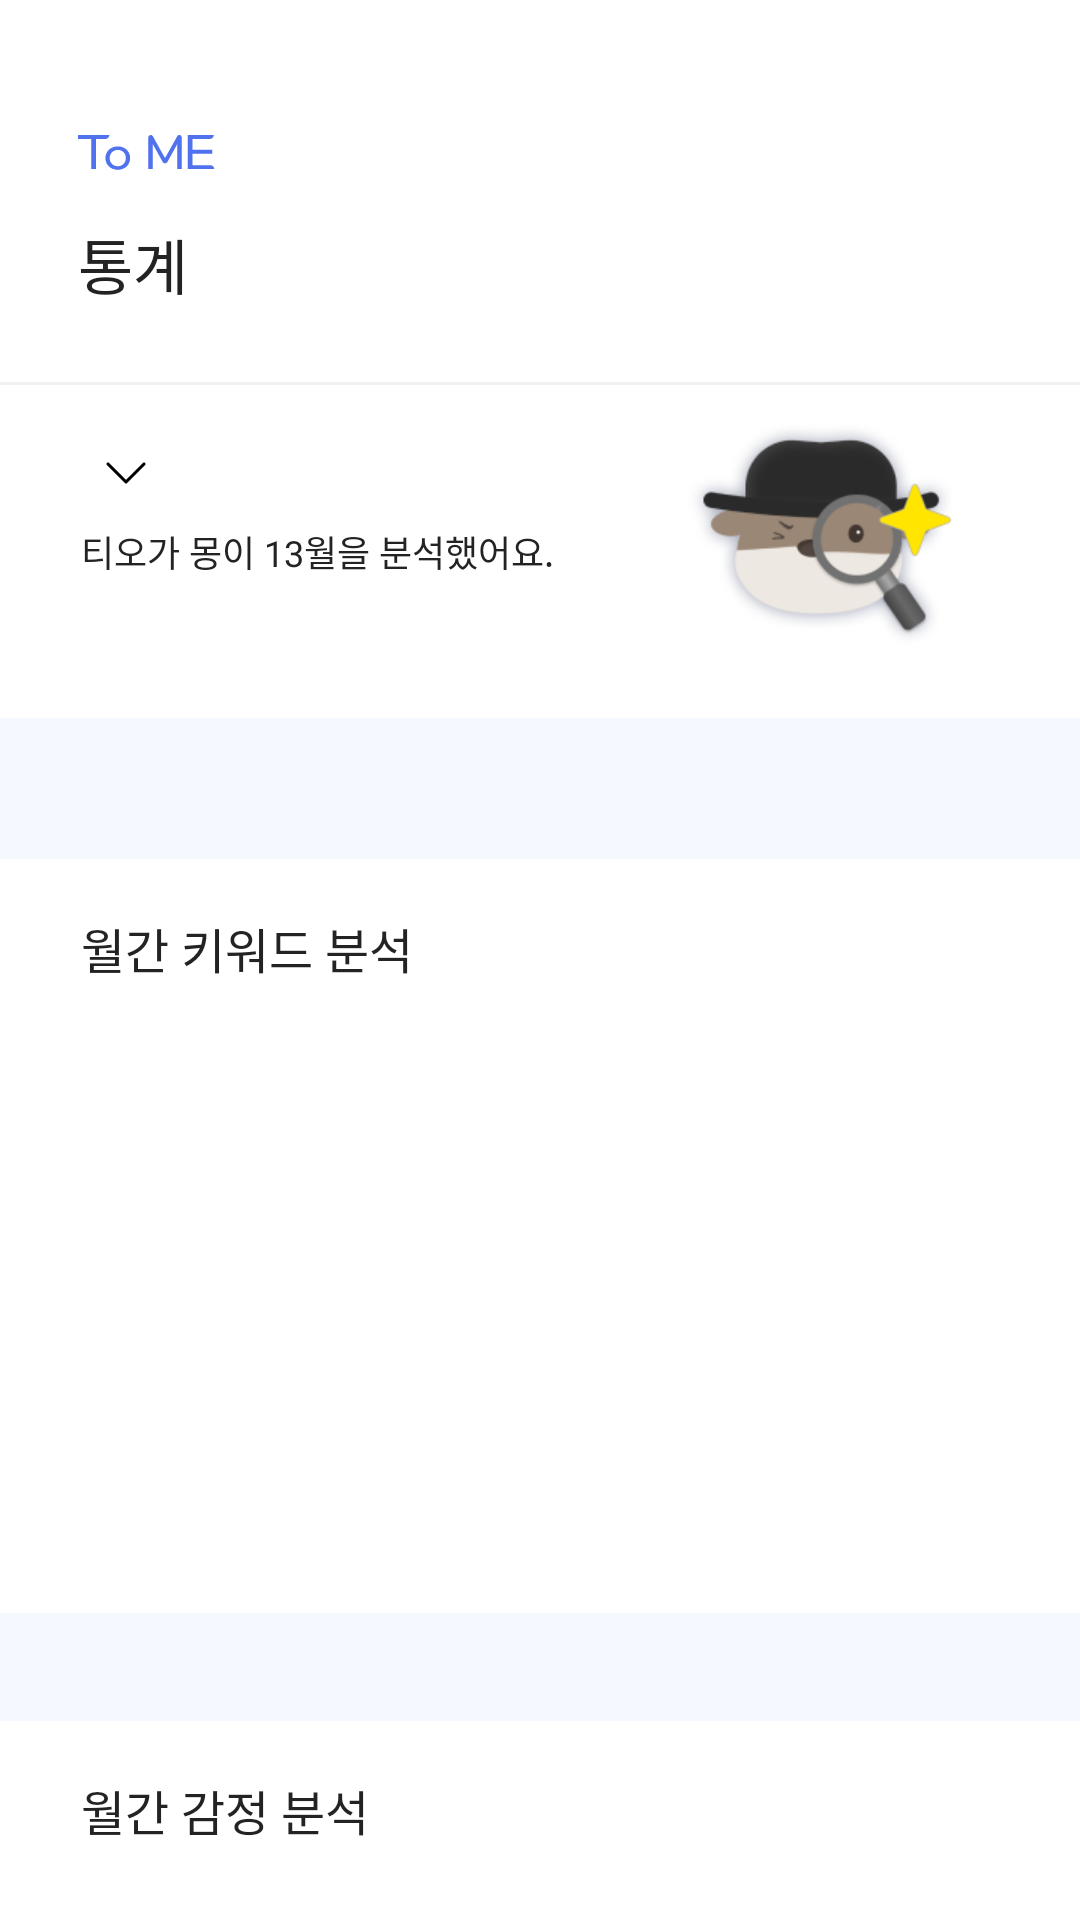

Here is an Android app screen rendered from its layout file. Give the layout XML and the strings, colors and styles it references.
<!-- AndroidManifest.xml: application theme Theme.ToMeAOS -->
<!-- res/layout/fragment_statistics.xml -->
<?xml version="1.0" encoding="utf-8"?>
<androidx.constraintlayout.widget.ConstraintLayout
        xmlns:android="http://schemas.android.com/apk/res/android"
        android:layout_width="match_parent"
        android:layout_height="match_parent"
        android:background="@color/color_font4"
        xmlns:app="http://schemas.android.com/apk/res-auto">

    <ImageView
            android:id="@+id/tome_logo"
            android:layout_width="wrap_content"
            android:layout_height="wrap_content"
            android:src="@drawable/tome_logo"
            android:layout_marginTop="45dp"
            android:layout_marginStart="26dp"
            app:layout_constraintStart_toStartOf="parent"
            app:layout_constraintTop_toTopOf="parent"/>
    <TextView
            android:id="@+id/tv_statistics"
            android:layout_width="wrap_content"
            android:layout_height="wrap_content"
            android:text="@string/statistics"
            android:textAppearance="@style/new_body2"
            android:textColor="@color/color_font1"
            android:layout_marginTop="16.4dp"
            app:layout_constraintTop_toBottomOf="@id/tome_logo"
            app:layout_constraintStart_toStartOf="@id/tome_logo"/>
    <View
            android:id="@+id/statistics_border_line"
            android:layout_width="match_parent"
            android:layout_height="1dp"
            android:background="@color/color_disabled2"
            android:layout_marginTop="25dp"
            app:layout_constraintTop_toBottomOf="@id/tv_statistics"/>
    <ScrollView
            android:id="@+id/sv_statistics"
            android:layout_width="match_parent"
            android:layout_height="wrap_content"
            android:orientation="vertical"
            android:overScrollMode="never"
            android:scrollbars="none"
            android:paddingBottom="90dp"
            app:layout_constraintTop_toBottomOf="@id/statistics_border_line">
        <RelativeLayout
                android:layout_width="match_parent"
                android:layout_height="111dp"
                android:background="@color/color_statistics_background"
                android:layout_marginBottom="47dp">
            <RelativeLayout
                    android:id="@+id/stats_first_block"
                    android:layout_width="match_parent"
                    android:layout_height="111dp"
                    android:background="@color/color_font4"
                    android:layout_marginBottom="47dp"
                    android:layout_alignParentTop="true">
                <LinearLayout
                        android:id="@+id/stats_popup"
                        android:layout_width="wrap_content"
                        android:layout_height="wrap_content"
                        android:orientation="horizontal"
                        android:layout_marginTop="20dp"
                        android:layout_marginStart="27dp">
                    <TextView
                            android:id="@+id/tv_stat_date"
                            android:layout_width="wrap_content"
                            android:layout_height="wrap_content"
                            android:text=""
                            android:textColor="@color/color_font1"
                            android:textAppearance="@style/text_subtitle2"/>
                    <ImageView
                            android:layout_width="wrap_content"
                            android:layout_height="wrap_content"
                            android:src="@drawable/ic_statistics_popup"
                            android:layout_gravity="center"
                            android:layout_marginStart="8dp"/>
                </LinearLayout>
                <TextView
                        android:id="@+id/tv_analyze"
                        android:layout_width="wrap_content"
                        android:layout_height="wrap_content"
                        android:text="@string/statistics_analyzed"
                        android:fontFamily="@font/leeseoyun"
                        android:textSize="12sp"
                        android:textColor="@color/color_font1"
                        android:layout_marginTop="8dp"
                        android:layout_marginStart="27dp"
                        android:layout_centerVertical="true"/>
                <ImageView
                        android:layout_width="119dp"
                        android:layout_height="76dp"
                        android:src="@drawable/img_conan_tox2"
                        android:layout_marginBottom="23dp"
                        android:layout_marginEnd="27dp"
                        android:layout_alignParentBottom="true"
                        android:layout_alignParentEnd="true"/>
            </RelativeLayout>

            <LinearLayout
                    android:id="@+id/stats_second_block"
                    android:layout_width="match_parent"
                    android:layout_height="wrap_content"
                    android:orientation="vertical"
                    android:background="@color/color_font4"
                    android:layout_marginBottom="36dp"
                    android:paddingBottom="30dp"
                    android:layout_below="@id/stats_first_block">
                <TextView
                        android:id="@+id/tv_second_title"
                        android:layout_width="wrap_content"
                        android:layout_height="wrap_content"
                        android:text="@string/stats_keyword"
                        android:textColor="@color/color_font1"
                        android:textAppearance="@style/text_subtitle2"
                        android:layout_marginTop="18dp"
                        android:layout_marginStart="27dp"/>
                <ImageView
                        android:id="@+id/iv_monthly_keyword"
                        android:layout_width="200dp"
                        android:layout_height="150dp"
                        android:scaleType="fitCenter"
                        android:layout_gravity="center"
                        android:layout_marginTop="30dp"/>
            </LinearLayout>

            <LinearLayout
                    android:id="@+id/stats_third_block"
                    android:layout_width="match_parent"
                    android:layout_height="wrap_content"
                    android:orientation="vertical"
                    android:background="@color/color_font4"
                    android:layout_marginBottom="50dp"
                    android:paddingBottom="20dp"
                    android:layout_below="@id/stats_second_block">
                <TextView
                        android:id="@+id/tv_third_title"
                        android:layout_width="wrap_content"
                        android:layout_height="wrap_content"
                        android:text="@string/stats_emotion"
                        android:textColor="@color/color_font1"
                        android:textAppearance="@style/text_subtitle2"
                        android:layout_marginTop="18dp"
                        android:layout_marginStart="27dp"/>
                <com.github.mikephil.charting.charts.PieChart
                        android:id="@+id/pieChart"
                        android:layout_width="180dp"
                        android:layout_height="180dp"
                        android:layout_gravity="center"
                        android:layout_marginTop="30dp"/>
                <TextView
                        android:id="@+id/tv_emotion"
                        android:layout_width="wrap_content"
                        android:layout_height="wrap_content"
                        android:text=""
                        android:textAppearance="@style/text_body2"
                        android:textColor="@color/color_font2"
                        android:layout_marginTop="20dp"
                        android:layout_gravity="center"/>
            </LinearLayout>

            <LinearLayout
                    android:id="@+id/stats_fourth_block"
                    android:layout_width="match_parent"
                    android:layout_height="wrap_content"
                    android:orientation="vertical"
                    android:background="@color/color_font4"
                    android:layout_marginBottom="103dp"
                    android:paddingBottom="20dp"
                    android:layout_below="@id/stats_third_block">
                <TextView
                        android:id="@+id/tv_fourth_title"
                        android:layout_width="wrap_content"
                        android:layout_height="wrap_content"
                        android:text="@string/stats_mission_progress"
                        android:textColor="@color/color_font1"
                        android:textAppearance="@style/text_subtitle2"
                        android:layout_marginTop="18dp"
                        android:layout_marginStart="27dp"/>
                <androidx.recyclerview.widget.RecyclerView
                        android:id="@+id/recycler_contribution"
                        android:layout_width="wrap_content"
                        android:layout_height="wrap_content"
                        android:layout_marginTop="20dp"
                        android:layout_gravity="center"/>
                <TextView
                        android:id="@+id/tv_contribution"
                        android:layout_width="wrap_content"
                        android:layout_height="wrap_content"
                        android:text="지난 달에 비해 접속한 횟수가 증가했어요!"
                        android:textAppearance="@style/text_body2"
                        android:textColor="@color/color_font2"
                        android:layout_marginTop="20dp"
                        android:layout_gravity="center"/>
            </LinearLayout>
        </RelativeLayout>
    </ScrollView>
</androidx.constraintlayout.widget.ConstraintLayout>
<!-- resources referenced by this layout -->
<resources>
  <color name="color_disabled2">#F1F1F1</color>
  <color name="color_font1">#232323</color>
  <color name="color_font2">#686868</color>
  <color name="color_font4">#FFFFFF</color>
  <color name="color_statistics_background">#F6F8FF</color>
  <!-- drawable ic_statistics_popup (drawable) -->
  <vector xmlns:android="http://schemas.android.com/apk/res/android"
      android:width="14dp"
      android:height="8dp"
      android:viewportWidth="14"
      android:viewportHeight="8">
    <path
        android:strokeWidth="1"
        android:pathData="M1,1L7,7L13,1"
        android:strokeLineJoin="round"
        android:fillColor="#00000000"
        android:strokeColor="#000000"
        android:strokeLineCap="round"/>
  </vector>
  <!-- drawable img_conan_tox2: png bitmap (drawable-v24, 25517 bytes) -->
  <!-- drawable tome_logo (drawable-v24) -->
  <vector xmlns:android="http://schemas.android.com/apk/res/android"
      android:width="46dp"
      android:height="12dp"
      android:viewportWidth="46"
      android:viewportHeight="12">
    <path
        android:pathData="M36.542,0H45.283C45.283,0.729 44.692,1.32 43.963,1.32H38.155V4.896H44.745V6.216H38.155V10.048H44.102C44.831,10.048 45.421,10.639 45.421,11.368H36.542V0Z"
        android:fillColor="#5072EE"/>
    <path
        android:pathData="M23.448,0.803C23.448,0.36 23.808,0 24.252,0C24.544,0 24.812,0.158 24.954,0.413L28.836,7.406C28.913,7.543 29.11,7.543 29.186,7.406L33.068,0.413C33.21,0.158 33.479,0 33.771,0C34.215,0 34.574,0.36 34.574,0.803V11.368H33.118V2.98L29.794,8.991C29.636,9.276 29.337,9.452 29.011,9.452C28.686,9.452 28.386,9.276 28.229,8.991L24.905,2.98V11.368H23.448V0.803Z"
        android:fillColor="#5072EE"/>
    <path
        android:pathData="M13.271,3.796C15.649,3.796 17.38,5.46 17.38,7.696C17.38,9.932 15.649,11.597 13.271,11.597C10.878,11.597 9.147,9.932 9.147,7.696C9.147,5.46 10.878,3.796 13.271,3.796ZM13.271,4.979C11.666,4.979 10.568,6.149 10.568,7.696C10.568,9.243 11.666,10.413 13.271,10.413C14.861,10.413 15.959,9.243 15.959,7.696C15.959,6.149 14.861,4.979 13.271,4.979Z"
        android:fillColor="#5072EE"/>
    <path
        android:pathData="M10.447,0C10.447,0.737 9.85,1.334 9.113,1.334H6.038V11.368H4.425V1.334H0V0H10.447Z"
        android:fillColor="#5072EE"/>
  </vector>
  <string name="statistics">통계</string>
  <string name="statistics_analyzed">티오가 몽이 13월을 분석했어요.</string>
  <string name="stats_emotion">월간 감정 분석</string>
  <string name="stats_keyword">월간 키워드 분석</string>
  <string name="stats_mission_progress">미션 수행 현황</string>
  <style name="new_body2">
          <item name="android:fontFamily">@font/leeseoyun</item>
          <item name="android:textSize">20sp</item>
      </style>
  <style name="text_body2">
          <item name="android:fontFamily">@font/pretendard_medium</item>
          <item name="android:textSize">12sp</item>
      </style>
  <style name="text_subtitle2">
          <item name="android:fontFamily">@font/pretendard_semibold</item>
          <item name="android:textSize">16sp</item>
      </style>
  <style name="Theme.ToMeAOS" parent="Theme.AppCompat.DayNight.NoActionBar">
          
          <item name="colorPrimary">@color/color_main</item>
          <item name="colorPrimaryVariant">@color/color_back</item>
          <item name="colorOnPrimary">@color/color_back</item>
          
          <item name="colorSecondary">@color/teal_200</item>
          <item name="colorSecondaryVariant">@color/teal_700</item>
          <item name="colorOnSecondary">@color/black</item>
          
          <item name="android:statusBarColor">@color/color_back</item>
          <item name="android:windowLightStatusBar">true</item>
          
          <item name="android:includeFontPadding">false</item>
      </style>
  <color name="color_main">#5072EE</color>
  <color name="color_back">#FCFCFC</color>
  <color name="teal_200">#FF03DAC5</color>
  <color name="teal_700">#FF018786</color>
  <color name="black">#FF000000</color>
</resources>
